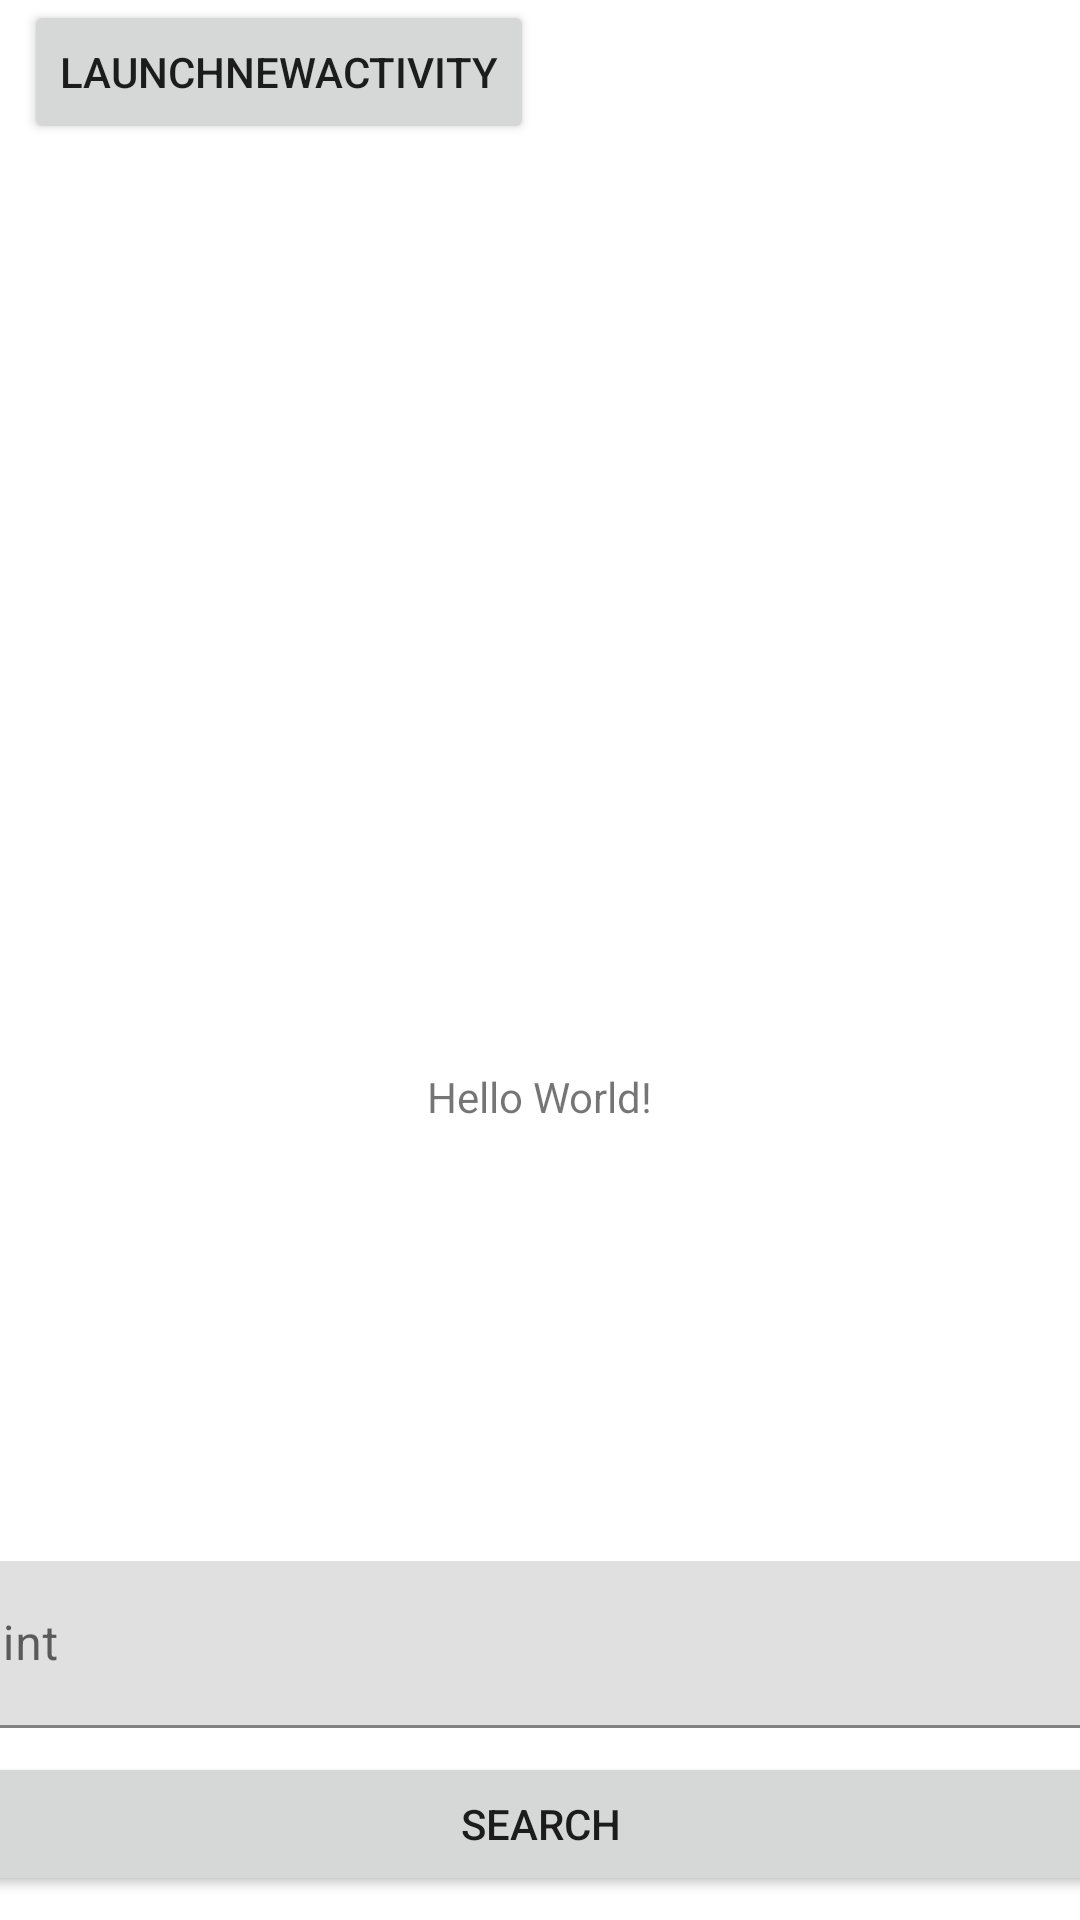

The Android layout XML behind this screen, and the referenced resources:
<!-- AndroidManifest.xml: application theme Theme.JavaDroid -->
<!-- res/layout/activity_main.xml -->
<?xml version="1.0" encoding="utf-8"?>
<androidx.constraintlayout.widget.ConstraintLayout xmlns:android="http://schemas.android.com/apk/res/android"
    xmlns:app="http://schemas.android.com/apk/res-auto"
    xmlns:tools="http://schemas.android.com/tools"
    android:layout_width="match_parent"
    android:layout_height="match_parent"
    tools:context=".MainActivity">

    
    
    
    
    

    <TextView
        android:id="@+id/textView"
        android:layout_width="wrap_content"
        android:layout_height="wrap_content"
        android:layout_marginTop="356dp"
        android:text="@string/main_activity_textview"
        app:layout_constraintEnd_toEndOf="parent"
        app:layout_constraintStart_toStartOf="parent"
        app:layout_constraintTop_toTopOf="parent" />

    <Button
        android:id="@+id/button"
        android:layout_width="399dp"
        android:layout_height="wrap_content"
        android:layout_marginBottom="8dp"
        android:onClick="ProcessUserText"
        android:text="@string/main_activity_buttontext"
        app:layout_constraintBottom_toBottomOf="parent"
        app:layout_constraintEnd_toEndOf="parent"
        app:layout_constraintStart_toStartOf="parent" />

    <com.google.android.material.textfield.TextInputLayout
        android:id="@+id/textInputLayout"
        android:layout_width="409dp"
        android:layout_height="wrap_content"
        android:layout_marginBottom="8dp"
        app:layout_constraintBottom_toTopOf="@+id/button"
        app:layout_constraintEnd_toEndOf="parent"
        app:layout_constraintStart_toStartOf="parent">

        <com.google.android.material.textfield.TextInputEditText
            android:id="@+id/userInput"
            android:layout_width="match_parent"
            android:layout_height="wrap_content"
            android:hint="@string/main_activity_textinputhint" />
    </com.google.android.material.textfield.TextInputLayout>

    <Button
        android:id="@+id/button2"
        android:layout_width="wrap_content"
        android:layout_height="wrap_content"
        android:layout_marginStart="8dp"
        android:onClick="LaunchNewActivity"
        android:text="@string/main_activity_button2text"
        app:layout_constraintStart_toStartOf="parent"
        app:layout_constraintTop_toTopOf="parent" />
    

</androidx.constraintlayout.widget.ConstraintLayout>
<!-- res/layout/toolbar.xml (included above) -->
<?xml version="1.0" encoding="utf-8"?>
<androidx.appcompat.widget.Toolbar xmlns:android="http://schemas.android.com/apk/res/android"
    android:layout_width="match_parent"
    android:layout_height="wrap_content"
    android:background="@color/design_default_color_primary"
    >
    <TextView
        android:layout_width="wrap_content"
        android:layout_height="wrap_content"/>



    <Button
        android:id="@+id/home_button"
        android:layout_width="wrap_content"
        android:layout_height="wrap_content"
        android:layout_marginStart="16dp"
        android:layout_marginTop="16dp"
        android:text="@string/toolbar_homebuttontext"/>


    <Button
        android:id="@+id/button2"
        android:layout_width="wrap_content"
        android:layout_height="wrap_content"
        android:layout_marginStart="16dp"
        android:layout_marginTop="16dp"
        android:onClick="LaunchNewActivity"
        android:text="@string/main_activity_button2text"/>



</androidx.appcompat.widget.Toolbar>
<!-- resources referenced by this layout -->
<resources>
  <string name="app_name">JavaDroid</string>
  <string name="main_activity_button2text">LaunchNewActivity</string>
  <string name="main_activity_buttontext">Search</string>
  <string name="main_activity_textinputhint">hint</string>
  <string name="main_activity_textview">Hello World!</string>
  <string name="toolbar_homebuttontext">Home</string>
  <style name="Theme.JavaDroid" parent="Base.Theme.JavaDroid" />
  <style name="Base.Theme.JavaDroid" parent="Theme.MaterialComponents.DayNight.DarkActionBar">
          
  
          
          background
      </style>
</resources>
